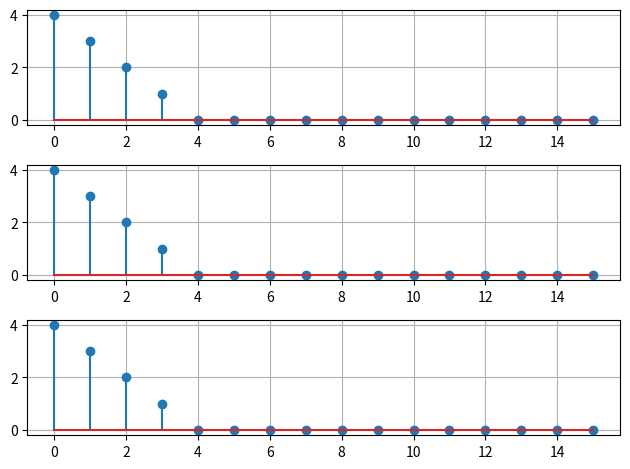

Reproduce this figure in Python. (Note: this script raises an exception after producing the figure.)
import numpy as np
import matplotlib.pyplot as plt


def linear_conv(x, h):
    """
    x[n]とh[n]の線形畳み込みを計算する
    Args:
        x (ndarray): 信号（1次元配列）
        h (ndarray): インパルス応答（1次元配列）
    Returns:
        y (ndarray): 畳み込み結果（1次元配列）
    """
    y = np.zeros(len(h) + len(x) - 1, dtype=np.float32)
    for k in range(0, len(y)):
        y[k] = 0.0
        for m in range(0, len(x)):
            n = k - m
            if n >= 0 and n < len(h):
                y[k] += x[m] * h[n]
    return y


def circle_conv(x, h):
    """
    x[n]とh[n]の巡回畳み込みを計算する
    Args:
        x (ndarray): 信号（1次元配列）
        h (ndarray): インパルス応答（1次元配列）
    Returns:
        y (ndarray): 畳み込み結果（1次元配列）
    """
    y = np.zeros(len(h) + len(x) - 1, dtype=np.float32)
    for k in range(0, len(y)):
        y[k] = 0.0
        for m in range(0, len(x)):
            n = k - m
            if n >= 0 and n < len(h):
                index = (k - m) % len(x)
                y[k] += x[m] * h[index]
    return y


def circle_conv_pad(x, h):
    """
    x[n]とh[n]の巡回畳み込みを零詰めを行って計算する
    Args:
        x (ndarray): 信号（1次元配列）
        h (ndarray): インパルス応答（1次元配列）
    Returns:
        y (ndarray): 畳み込み結果（1次元配列）
    """
    y = np.zeros(len(h) + len(x) - 1, dtype=np.float32)
    x = np.pad(x, (0, len(x) - 1), "constant")
    h = np.pad(h, (0, len(x) - 1), "constant")
    for k in range(0, len(y)):
        y[k] = 0.0
        for m in range(0, len(x)):
            n = k - m
            if n >= 0 and n < len(h):
                index = (k - m) % len(x)
                y[k] += x[m] * h[index]
    return y


impulse = [1, 0, 0, 0, 0, 0, 0, 0, 0, 0, 0]
kernel = [4, 3, 2, 1, 0, 0]
linear = linear_conv(impulse, kernel)
circle = circle_conv(impulse, kernel)
circle_pad = circle_conv_pad(impulse, kernel)
fig = plt.figure()
ax1 = fig.add_subplot(3, 1, 1)
ax2 = fig.add_subplot(3, 1, 2)
ax3 = fig.add_subplot(3, 1, 3)
ax1.stem(linear, label="linear")
ax2.stem(circle, label="circle")
ax3.stem(circle_pad, label="circle_pad")
ax1.grid(True)
ax2.grid(True)
ax3.grid(True)
fig.tight_layout()
plt.savefig("outputs/04.pdf")
plt.show()

print("success!")
